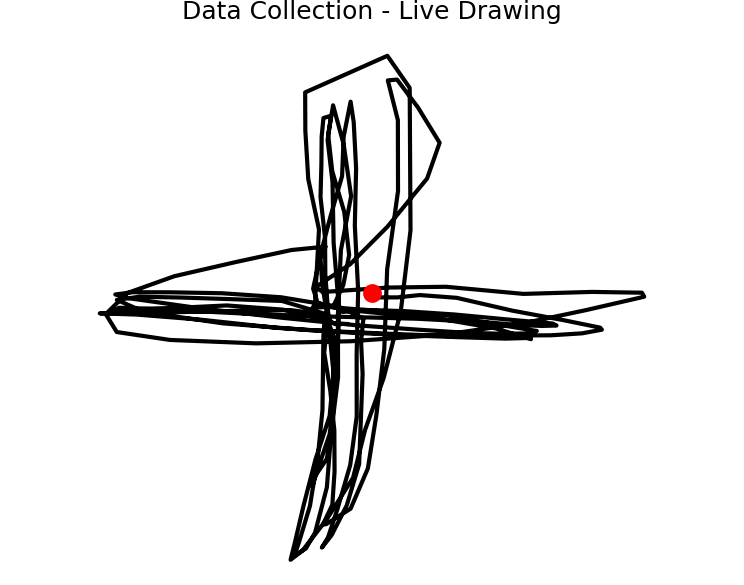

Source data for this figure (header and first rows):
gyro_x, gyro_y, gyro_z, acc_x, acc_y, acc_z, mag_x, mag_y, mag_z
0.0576, 0.0269, 0.0112, 0.1413, -0.2921, 10.02, 1.0, 1.0, 1.0
0.0216, 0.0266, 0.0176, 0.0096, -0.1437, 9.883, 1.0, 1.0, 1.0
0.0258, 0.0125, -0.0136, 0.1245, -0.182, 10.14, 1.0, 1.0, 1.0
-0.0077, 0.0274, 0.0093, 0.0934, -0.2083, 9.95, 1.0, 1.0, 1.0
-0.0011, 0.0029, -0.0402, 0.0, -0.1053, 9.931, 1.0, 1.0, 1.0
0.0107, 0.0557, 0.0365, -0.0838, -0.146, 9.9, 1.0, 1.0, 1.0
0.0488, 0.1343, 0.0218, -0.1556, -0.0455, 10.32, 1.0, 1.0, 1.0
0.0922, 1.454, 0.3539, -0.656, 0.182, 9.321, 1.0, 1.0, 1.0
0.2326, 2.003, 0.6933, -3.144, -0.2059, 11.28, 1.0, 1.0, 1.0
-0.2289, 2.167, 0.4453, -5.064, 0.1867, 8.267, 1.0, 1.0, 1.0
-0.1996, 0.9726, 0.1215, -6.155, -0.1604, 7.508, 1.0, 1.0, 1.0
0.0248, 0.3472, -0.1924, -7.106, 0.5004, 6.582, 1.0, 1.0, 1.0
0.0099, 0.1852, -0.1367, -6.957, -0.3472, 7.35, 1.0, 1.0, 1.0
-0.1796, -0.2734, 0.016, -7.029, -0.0096, 6.713, 1.0, 1.0, 1.0
-0.0107, -0.3597, 0.0029, -6.833, -0.261, 7.403, 1.0, 1.0, 1.0
0.0791, -1.564, -0.5913, -4.314, -1.034, 7.175, 1.0, 1.0, 1.0
-0.9366, -6.116, -1.04, -1.305, 1.075, 10.91, 1.0, 1.0, 1.0
-0.2158, -3.054, 0.5822, 2.571, -0.6464, 10.67, -1.0, 1.0, 1.0
0.2558, -2.412, 0.2886, 4.817, 0.0766, 8.643, -1.0, 1.0, 1.0
0.5281, -0.9907, 0.3, 6.773, -0.9242, 8.284, -1.0, 1.0, 1.0
0.8657, -0.9537, 0.3003, 6.316, 0.3903, 5.708, -1.0, 1.0, 1.0
0.2385, -0.5486, -0.3238, 7.436, 0.759, 6.95, -1.0, 1.0, 1.0
0.1031, 1.117, -0.2819, 6.541, 1.688, 7.841, -1.0, 1.0, 1.0
-1.371, 3.058, 0.8855, 4.925, 0.4046, 9.598, -1.0, 1.0, 1.0
-0.7373, 3.288, 0.4109, 1.853, -0.3472, 9.63, -1.0, 1.0, 1.0
1.437, 3.518, 0.5913, -0.103, -1.374, 10.49, 1.0, 1.0, 1.0
0.0368, 1.475, -0.0528, -2.619, -0.4908, 10.47, 1.0, 1.0, 1.0
0.1807, 1.149, 0.2209, -3.531, 0.0096, 9.139, 1.0, 1.0, 1.0
0.0946, 0.1479, -0.5417, -4.128, 0.5483, 7.412, 1.0, 1.0, 1.0
-0.2318, -0.6278, -0.2633, -4.096, 0.6416, 8.313, 1.0, 1.0, 1.0
-0.6305, -0.6568, 0.0008, -3.579, -0.0814, 9.594, 1.0, 1.0, 1.0
4.672, 0.1849, -0.1346, -1.966, -0.7853, 7.432, 1.0, 1.0, 1.0
4.848, -1.271, -2.731, -0.814, 6.038, 6.862, 1.0, -1.0, 1.0
1.232, -0.854, 0.2803, -0.2035, 8.772, 5.772, 1.0, -1.0, 1.0
-0.1751, -0.0562, -0.3373, 0.0096, 9.268, 4.539, 1.0, -1.0, 1.0
-0.5308, -0.4746, -0.0911, -0.0168, 8.123, 4.539, -1.0, -1.0, 1.0
-4.485, -0.1804, 0.0272, 1.563, 5.03, 5.942, -1.0, -1.0, 1.0
-7.009, 1.798, -0.688, 1.042, -0.2658, 10.61, -1.0, 1.0, 1.0
-2.176, 0.0765, 0.1242, 0.5722, -3.735, 10.22, 1.0, 1.0, 1.0
-2.659, -0.0709, 0.1404, 0.7063, -7.592, 6.225, 1.0, 1.0, 1.0
-2.445, -0.3869, -0.1839, 0.0934, -7.918, 4.108, 1.0, 1.0, 1.0
-1.072, -0.1788, -0.7738, -0.5531, -10.05, 2.902, 1.0, 1.0, 1.0
-0.073, -0.0842, -0.4628, -1.386, -9.577, 2.315, 1.0, 1.0, 1.0
-0.433, -0.659, -0.1535, -1.587, -8.945, 3.146, 1.0, 1.0, 1.0
2.94, -0.2883, 0.0778, -1.676, -9.175, 0.1867, 1.0, 1.0, 1.0
6.821, 0.5652, -0.3949, -0.6321, -4.93, 8.921, 1.0, 1.0, 1.0
2.955, -0.1239, 0.0378, -1.032, 0.3256, 13.12, 1.0, 1.0, 1.0
1.761, -1.083, 0.3461, -0.5195, 2.095, 9.194, 1.0, 1.0, 1.0
0.7986, -0.4135, 0.9449, -0.3017, 2.864, 10.13, 1.0, 1.0, 1.0
-0.5684, -0.0922, -0.526, -0.4381, 2.322, 9.378, 1.0, 1.0, 1.0
-0.838, 0.0735, 0.0933, -0.4381, 2.018, 10.18, 1.0, 1.0, 1.0
-1.692, 0.7184, 0.8719, -1.164, 1.884, 9.572, 1.0, 1.0, 1.0
-1.662, 2.629, 1.118, -1.99, -0.34, 10.18, 1.0, 1.0, 1.0
1.158, 3.163, 0.0581, -4.686, -5.296, 6.019, 1.0, 1.0, 1.0
0.3637, 1.335, -0.2952, -6.39, -3.792, 5.588, 1.0, 1.0, 1.0
-0.4898, 0.559, -0.303, -9.292, -4.499, 3.146, 1.0, 1.0, 1.0
-0.2888, 0.7221, -1.245, -7.061, -1.913, 6.371, 1.0, 1.0, 1.0
-0.2478, -0.3565, -0.4194, -7.98, 0.7997, 4.942, 1.0, 1.0, 1.0
0.1932, -0.6017, 0.4165, -7.506, -0.1604, 5.191, 1.0, 1.0, 1.0
-2.127, -7.812, 2.604, -2.26, -0.7207, 3.85, 1.0, 1.0, 1.0
... 171 more rows
